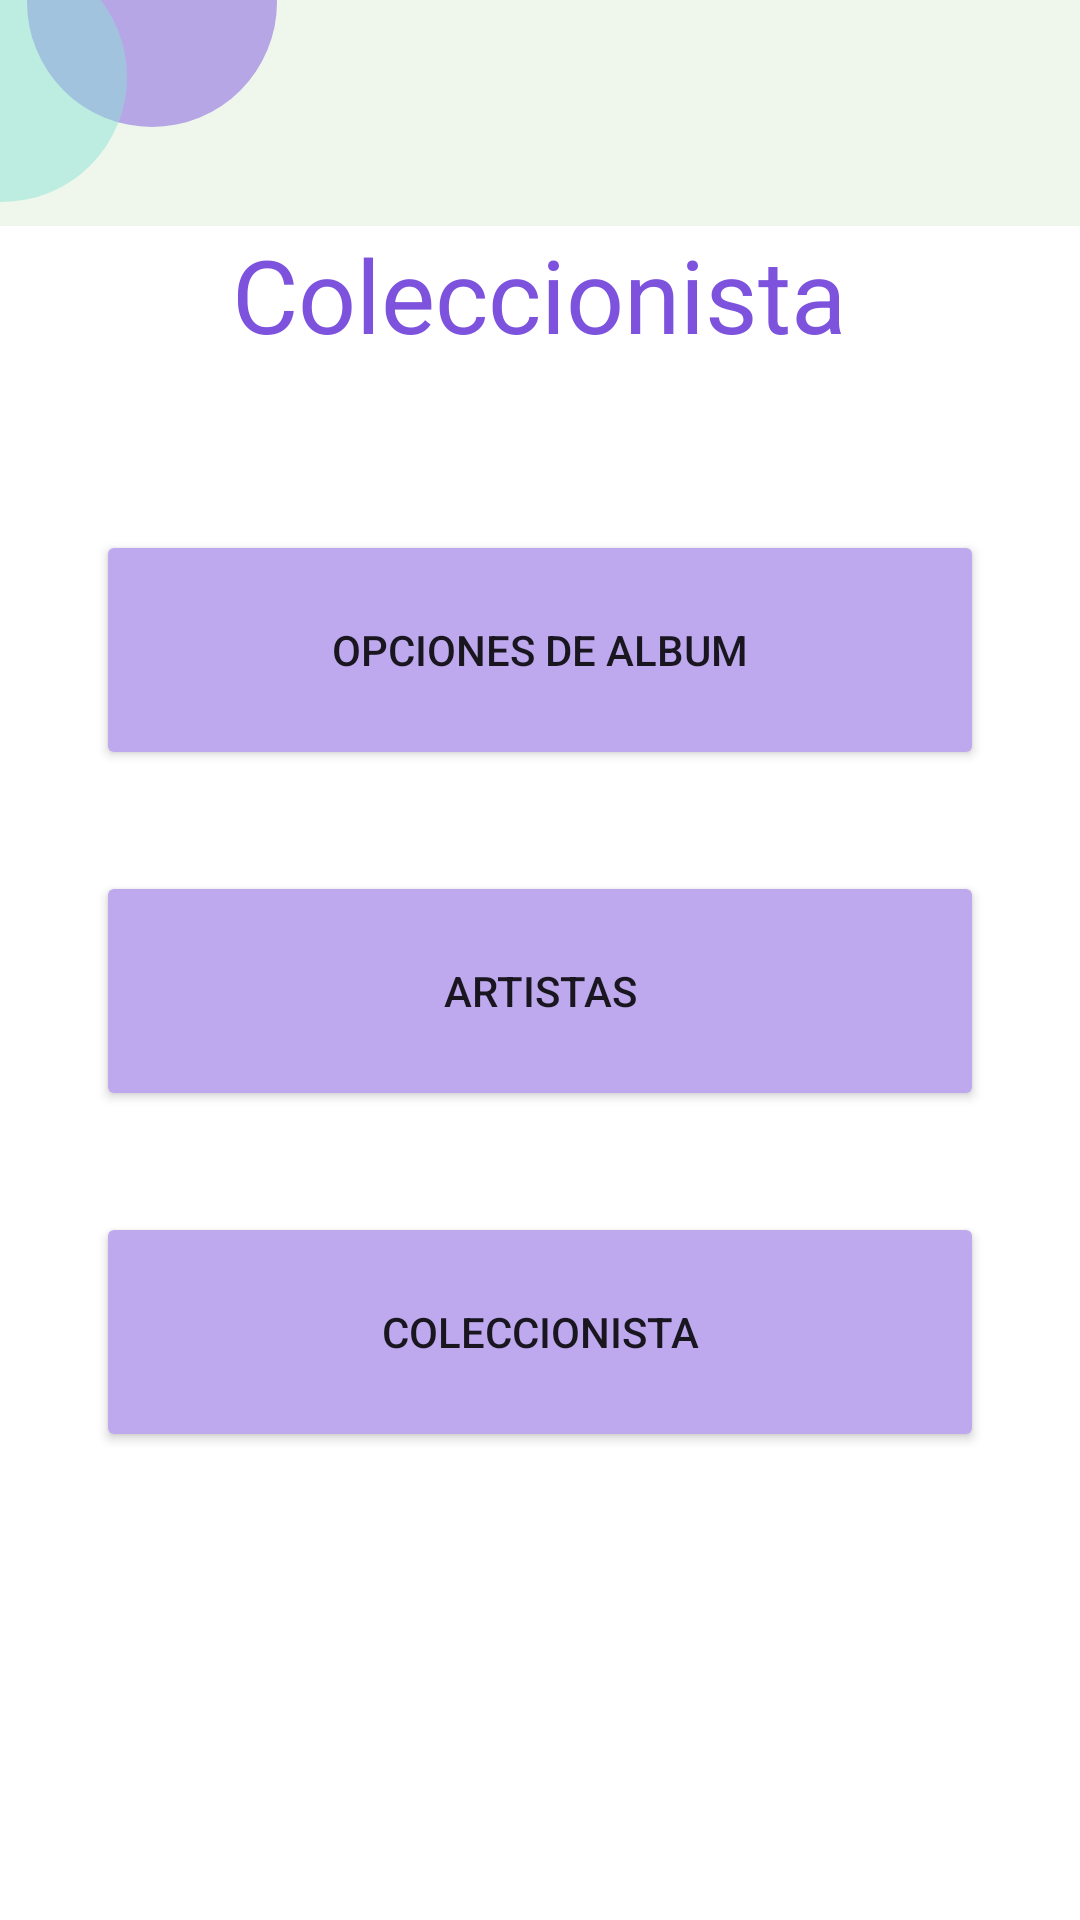

Write the Android layout XML for this screen, with the resource values it uses.
<!-- AndroidManifest.xml: application theme Theme.VinilosApp -->
<!-- res/layout/activity_coleccionista.xml -->
<?xml version="1.0" encoding="utf-8"?>
<layout xmlns:android="http://schemas.android.com/apk/res/android"
    xmlns:app="http://schemas.android.com/apk/res-auto"
    xmlns:tools="http://schemas.android.com/tools">

    <data>

    </data>

    <androidx.constraintlayout.widget.ConstraintLayout
        android:layout_width="match_parent"
        android:layout_height="match_parent"
        tools:context=".view.ColeccionistaActivity">
        <include
            android:id="@+id/include"
            layout="@layout/action_bar_toolbar"></include>


        <TextView
            android:id="@+id/txt_01_ingresa"
            android:layout_width="wrap_content"
            android:layout_height="wrap_content"
            android:layout_gravity="center_horizontal"
            android:layout_marginStart="32dp"
            android:layout_marginEnd="32dp"
            android:text="@string/txt_02_coleccionista"
            android:textAppearance="@style/TextAppearance.AppCompat.Body1"
            android:textColor="@color/primary_purple"
            android:textSize="34sp"
            app:layout_constraintEnd_toEndOf="parent"
            app:layout_constraintHorizontal_bias="0.497"
            app:layout_constraintStart_toStartOf="parent"
            app:layout_constraintTop_toBottomOf="@+id/include" />

        <Button
            android:id="@+id/btnOptAlbum"
            android:layout_width="0dp"
            android:layout_height="80dp"
            android:layout_gravity="center"
            android:layout_marginStart="32dp"
            android:layout_marginTop="56dp"
            android:layout_marginEnd="32dp"
            android:text="@string/txt_05_opciones_album"
            app:backgroundTint="@color/secondary_purple"
            app:layout_constraintEnd_toEndOf="parent"
            app:layout_constraintHorizontal_bias="0.0"
            app:layout_constraintStart_toStartOf="parent"
            app:layout_constraintTop_toBottomOf="@+id/txt_01_ingresa"
            app:strokeColor="@color/primary_blue"
            app:strokeWidth="2dp" />

        <Button
            android:id="@+id/btnCollectorArtista"
            android:layout_width="0dp"
            android:layout_height="80dp"
            android:layout_gravity="center"
            android:layout_marginStart="32dp"
            android:layout_marginEnd="32dp"
            android:text="@string/txt_04_artistas"
            app:backgroundTint="@color/secondary_purple"
            app:layout_constraintBottom_toTopOf="@+id/btnCollectorColeccionista"
            app:layout_constraintEnd_toEndOf="parent"
            app:layout_constraintHorizontal_bias="0.0"
            app:layout_constraintStart_toStartOf="parent"
            app:layout_constraintTop_toBottomOf="@+id/btnOptAlbum"
            app:strokeColor="@color/primary_blue"
            app:strokeWidth="2dp" />


        <Button
            android:id="@+id/btnCollectorColeccionista"
            android:layout_width="0dp"
            android:layout_height="80dp"
            android:layout_gravity="center"
            android:layout_marginStart="32dp"
            android:layout_marginEnd="32dp"
            android:layout_marginBottom="156dp"
            android:text="@string/txt_02_coleccionista"
            app:backgroundTint="@color/secondary_purple"
            app:layout_constraintBottom_toBottomOf="parent"
            app:layout_constraintEnd_toEndOf="parent"
            app:layout_constraintHorizontal_bias="0.0"
            app:layout_constraintStart_toStartOf="parent"
            app:strokeColor="@color/primary_blue"
            app:strokeWidth="2dp" />>

    </androidx.constraintlayout.widget.ConstraintLayout>
</layout>
<!-- res/layout/action_bar_toolbar.xml (included above) -->
<?xml version="1.0" encoding="utf-8"?>
<com.google.android.material.appbar.AppBarLayout xmlns:android="http://schemas.android.com/apk/res/android"
    xmlns:app="http://schemas.android.com/apk/res-auto"
    xmlns:tools="http://schemas.android.com/tools"
    android:layout_width="match_parent"
    android:layout_height="wrap_content"
    android:background="@color/primary_background"
    tools:context=".MainActivity">

    <androidx.constraintlayout.widget.ConstraintLayout
        android:layout_width="match_parent"
        android:layout_height="match_parent">

        <ImageView
            android:id="@+id/img_03_purple"
            android:layout_width="100dp"
            android:layout_height="100dp"
            android:layout_marginStart="-50dp"
            android:layout_marginTop="-50dp"
            app:layout_constraintStart_toEndOf="@+id/img_02_blue"
            app:layout_constraintTop_toTopOf="parent"
            app:srcCompat="@drawable/ic_circle_purple_light" />


        <ImageView
            android:id="@+id/img_02_blue"
            android:layout_width="100dp"
            android:layout_height="100dp"
            android:layout_marginStart="-50dp"
            android:layout_marginTop="-25dp"
            app:layout_constraintStart_toStartOf="parent"
            app:layout_constraintTop_toTopOf="parent"
            app:srcCompat="@drawable/ic_circle_blue_light" />

    </androidx.constraintlayout.widget.ConstraintLayout>

</com.google.android.material.appbar.AppBarLayout>
<!-- resources referenced by this layout -->
<resources>
  <color name="primary_background">#eff7ec</color>
  <color name="primary_blue">#8BE1D7</color>7D53DE
  <color name="primary_purple">#7D53DE</color>
  <color name="secondary_purple">#BEA9EF</color>
  <!-- drawable ic_circle_blue_light (drawable) -->
  <vector android:alpha="0.5" android:height="200dp"
      android:tint="#8BE1D7" android:viewportHeight="24"
      android:viewportWidth="24" android:width="200dp" xmlns:android="http://schemas.android.com/apk/res/android">
      <path android:fillColor="@android:color/white" android:pathData="M12,12m-10,0a10,10 0,1 1,20 0a10,10 0,1 1,-20 0"/>
  </vector>
  <!-- drawable ic_circle_purple_light (drawable) -->
  <vector android:alpha="0.5" android:height="24dp" android:tint="#7D53DE"
      android:viewportHeight="24" android:viewportWidth="24"
      android:width="24dp" xmlns:android="http://schemas.android.com/apk/res/android">
      <path android:fillColor="@android:color/white" android:pathData="M12,12m-10,0a10,10 0,1 1,20 0a10,10 0,1 1,-20 0"/>
  </vector>
  <string name="txt_02_coleccionista">Coleccionista</string>
  <string name="txt_04_artistas">Artistas</string>
  <string name="txt_05_opciones_album">Opciones de album</string>
  <style name="Theme.VinilosApp" parent="Theme.MaterialComponents.DayNight.NoActionBar">
          
          <item name="colorPrimary">@color/primary_blue</item>
          <item name="colorPrimaryVariant">@color/secondary_blue</item>
          <item name="colorOnPrimary">@color/white</item>
          
          <item name="colorSecondary">@color/primary_purple</item>
          <item name="colorSecondaryVariant">@color/secondary_purple</item>
          <item name="colorOnSecondary">@color/black</item>
          
          <item name="android:statusBarColor" tools:targetApi="l">?attr/colorPrimaryVariant</item>
          
          
      </style>
  <color name="secondary_blue">#C5F0EB</color>
  <color name="white">#FFFFFFFF</color>
  <color name="black">#FF000000</color>
</resources>
